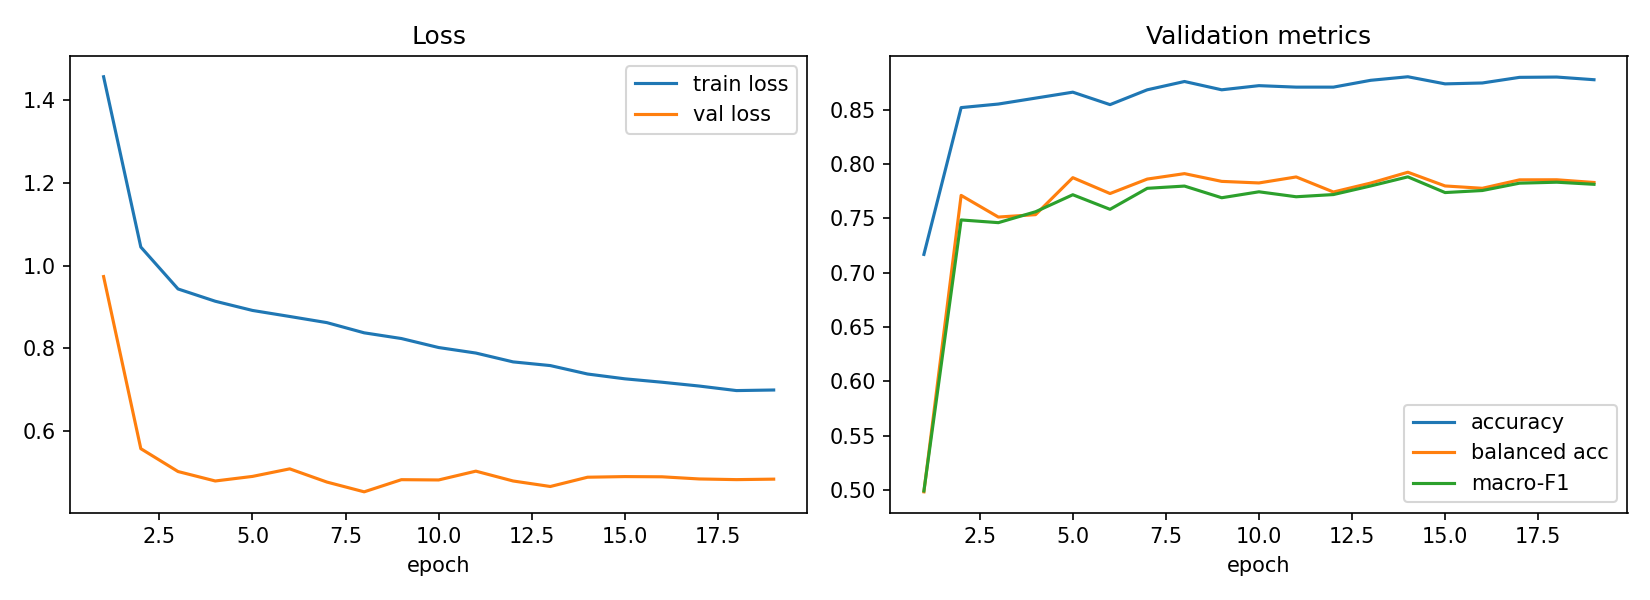

The table this chart was drawn from, first rows:
epoch, train_loss, val_loss, val_acc, val_balanced_acc, val_macro_f1, lr_head, time_s
1, 1.457, 0.9734, 0.7168, 0.4984, 0.4992, 0.001, 121.7
2, 1.045, 0.557, 0.8518, 0.7711, 0.7485, 0.0009932, 163.1
3, 0.9434, 0.5017, 0.8551, 0.7511, 0.746, 0.0009729, 142.6
4, 0.9137, 0.4788, 0.8606, 0.7534, 0.756, 0.0009397, 154.7
5, 0.8914, 0.4899, 0.866, 0.7874, 0.7717, 0.0008946, 156.8
6, 0.8768, 0.5082, 0.8546, 0.7728, 0.7583, 0.0008386, 155.5
7, 0.8619, 0.4762, 0.8682, 0.7861, 0.7776, 0.0007735, 147.7
8, 0.8373, 0.4526, 0.8759, 0.7911, 0.7796, 0.0007008, 131
9, 0.8234, 0.482, 0.8682, 0.784, 0.7689, 0.0006227, 126.7
10, 0.8017, 0.4813, 0.872, 0.7825, 0.7744, 0.0005413, 130.8
11, 0.7883, 0.5026, 0.8707, 0.788, 0.7698, 0.0004587, 126.7
12, 0.7669, 0.4788, 0.8707, 0.7742, 0.7718, 0.0003773, 126.4
13, 0.758, 0.4655, 0.8769, 0.7824, 0.7797, 0.0002992, 128.3
14, 0.7376, 0.4879, 0.8802, 0.7924, 0.7881, 0.0002265, 132
15, 0.726, 0.4894, 0.8737, 0.7798, 0.7737, 0.0001614, 124.9
16, 0.7177, 0.4889, 0.8745, 0.7776, 0.7756, 0.0001054, 147.2
17, 0.7085, 0.4837, 0.8797, 0.7854, 0.7823, 6.026312439675552e-05, 140
18, 0.6975, 0.4821, 0.8799, 0.7854, 0.7832, 2.709137914968268e-05, 142.9
19, 0.6989, 0.4833, 0.8775, 0.783, 0.7813, 6.819348298638839e-06, 139
